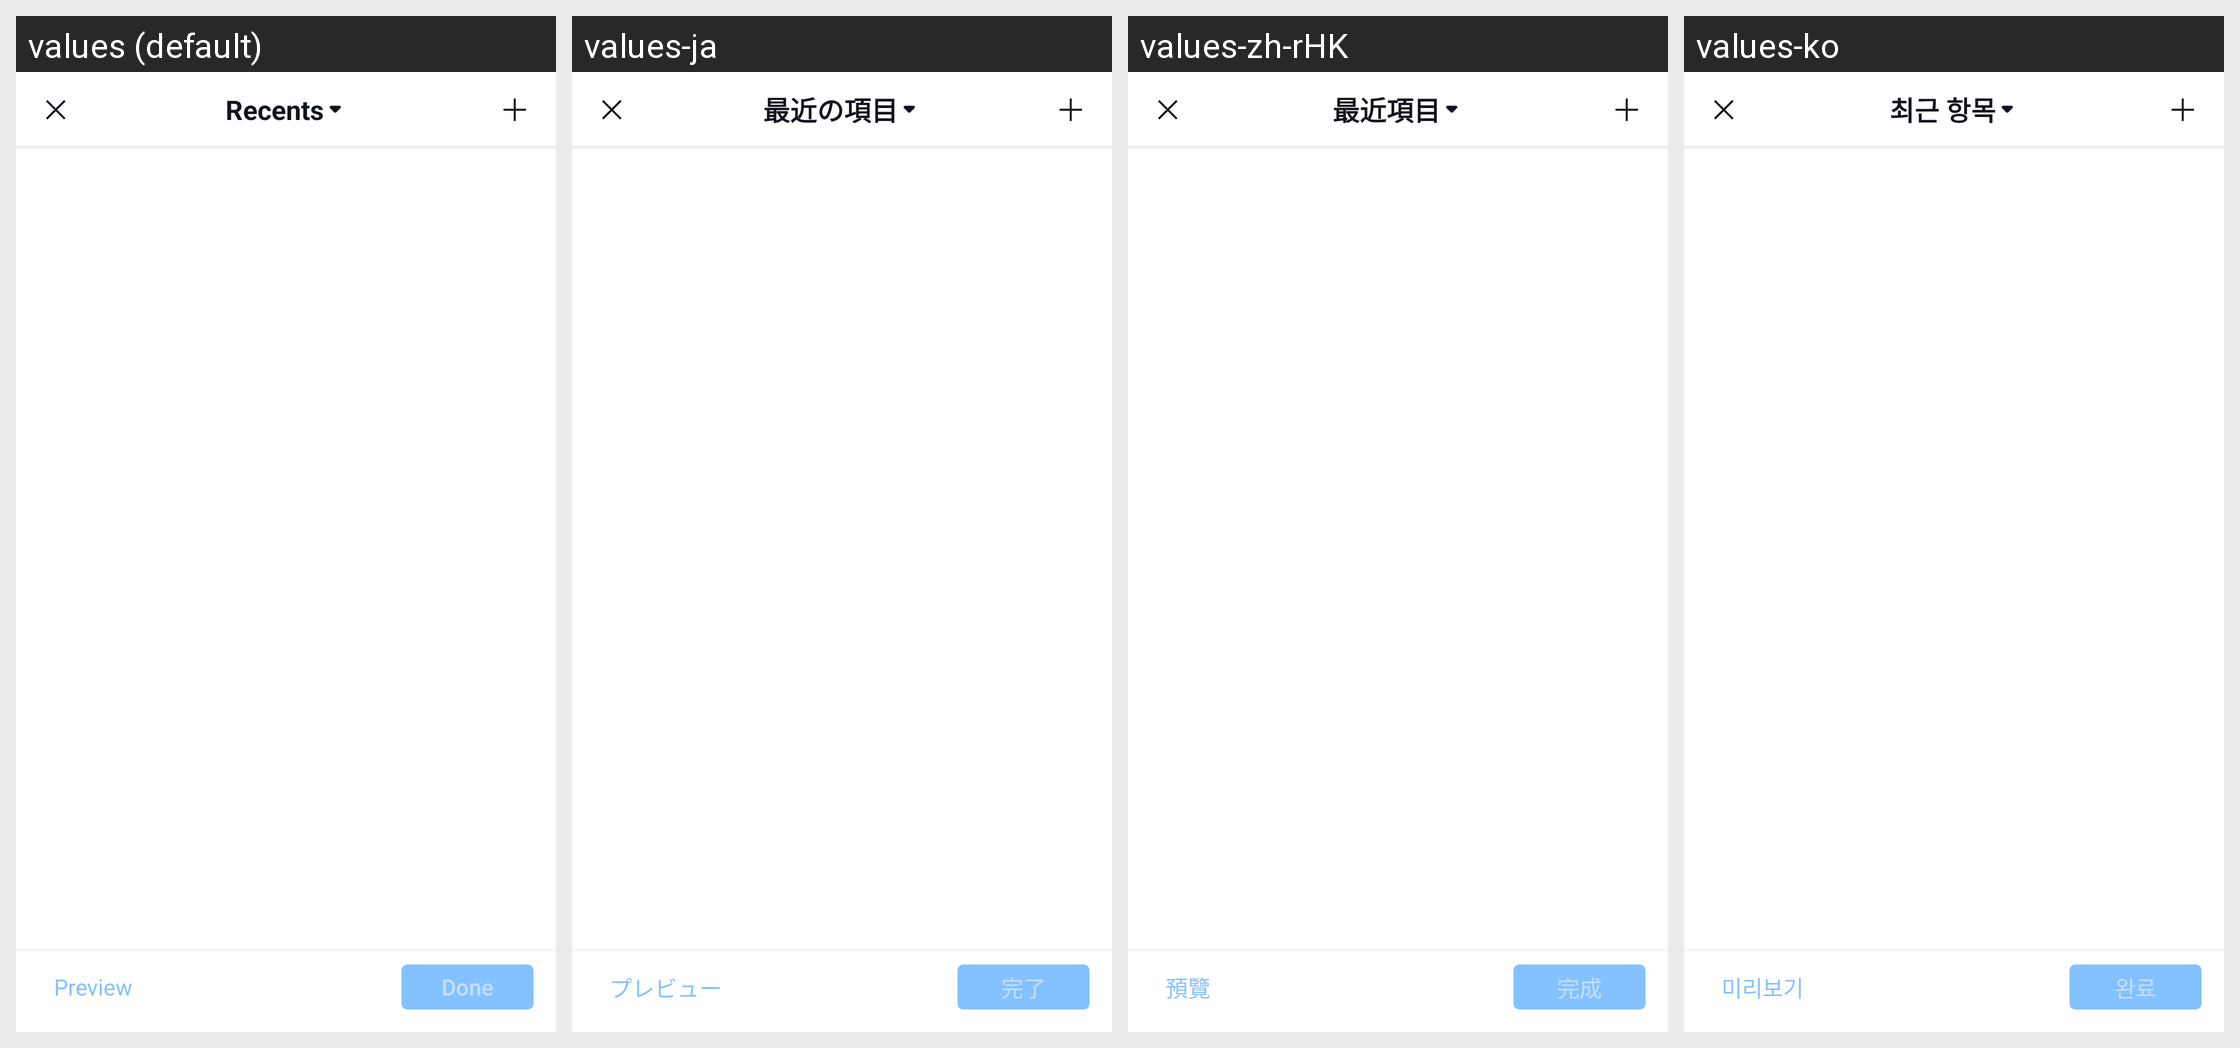

Locale-by-locale string values for the Android screen shown in this grid:
Android screen res/layout/fragment_us_show_media.xml rendered under 4 locales, left to right: values (default), values-ja, values-zh-rHK, values-ko. Device: Nexus 5 (rendered at 1080×1920; each locale shown at half size, 540×960, under a caption strip naming it); theme Theme.MaterialComponents.DayNight.NoActionBar.
Other locales in the repository, not shown: values-af, values-af-rZA, values-am, values-ar, values-ar-rSA, values-as, values-az, values-az-rAZ, values-be, values-bg, values-bn, values-bn-rBD, values-bn-rIN, values-bs, values-ca, values-ceb-rPH, values-cs, values-cs-rCZ, values-da, values-de, values-de-rDE, values-el, values-el-rGR, values-en, values-en-rCA, values-en-rGB, values-en-rIN, values-en-rSS, values-en-rXC, values-es, values-es-rES, values-es-rUS, values-et, values-et-rEE, values-eu, values-eu-rES, values-fa, values-fi, values-fil-rPH, values-fr, values-fr-rCA, values-fr-rFR, values-gl, values-gl-rES, values-gu, values-gu-rIN, values-hi, values-hi-rIN, values-hr, values-hu, values-hu-rHU, values-hy, values-hy-rAM, values-id, values-in, values-in-rID, values-is, values-is-rIS, values-it, values-it-rIT, values-iw, values-ja-rJP, values-jv-rID, values-ka, values-ka-rGE, values-kk, values-kk-rKZ, values-km, values-km-rKH, values-kn, values-kn-rIN, values-ko-rKR, values-ky, values-ky-rKG, values-lo, values-lo-rLA, values-lt, values-lv, values-mk, values-mk-rMK, values-ml, values-ml-rIN, values-mn, values-mn-rMN, values-mr, values-mr-rIN, values-ms, values-ms-rMY, values-my, values-my-rMM, values-nb, values-ne, values-ne-rNP, values-nl, values-nl-rNL, values-or, values-or-rIN, values-pa, values-pa-rIN, values-pl, values-pl-rPL, values-pt, values-pt-rBR, values-pt-rPT, values-ro, values-ro-rRO, values-ru, values-ru-rRU, values-si, values-si-rLK, values-sk, values-sl, values-sq, values-sq-rAL, values-sr, values-sv, values-sv-rSE, values-sw, values-ta, values-ta-rIN, values-te, values-te-rIN, values-th, values-th-rTH, values-tl, values-tr, values-tr-rTR, values-uk, values-uk-rUA, values-ur, values-ur-rPK, values-uz, values-uz-rUZ, values-vi, values-vi-rVN, values-zh, values-zh-rCN, values-zh-rMO, values-zh-rTW, values-zu, values-zu-rZA.
Strings drawn on this screen, with the default value and each locale's value (text and hints the layout hard-codes, and strings that could not be matched under every locale, appear in the picture but are not listed):

picedit_preview
  values: Preview
  values-ja: プレビュー
  values-zh-rHK: 預覽
  values-ko: 미리보기

picedit_finish
  values: Done
  values-ja: 完了
  values-zh-rHK: 完成
  values-ko: 완료

picedit_recent_projects
  values: Recents
  values-ja: 最近の項目
  values-zh-rHK: 最近項目
  values-ko: 최근 항목
